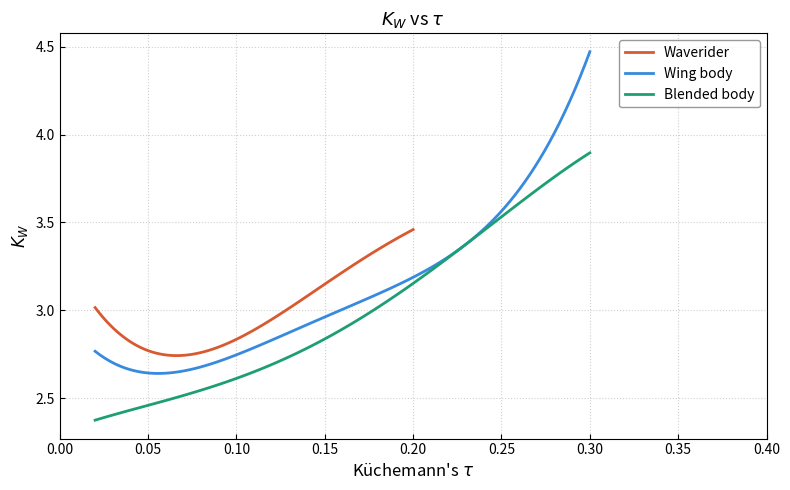

Write the Python code that produced this figure.
import numpy as np
import matplotlib.pyplot as plt

x1 = np.linspace(0.02, 0.2, 100)
y1 = []
for i in range(len(x1)):
    tau = x1[i]
    y1a = 1053.3 * tau**4- 863.55* tau**3 + 243.06* tau**2 - 22.026 * tau + 3.3655 #waverider
    y1.append(y1a)

x2 = np.linspace(0.02, 0.3, 100)
y2 = []
for i in range(len(x2)): 
    tau = x2[i]
    y2a = 1604.6 * tau**4 - 936.96 * tau**3 + 203.15 * tau**2 - 15.014* tau + 2.9932 #wing_body
    y2.append(y2a)

x3 = np.linspace(0.02, 0.3, 100)
y3 = []
for i in range(len(x3)):
    tau = x3[i]
    y3a = -326 * tau**4 + 189.99* tau**3 -22.369* tau**2 + 3.7082* tau+ 2.3081 #blended_body
    y3.append(y3a)

fig, ax = plt.subplots(figsize=(8, 5))

ax.plot(x1, y1, color='#D85A30', linewidth=2.0, label='Waverider')
ax.plot(x2, y2, color='#378ADD', linewidth=2.0, label='Wing body')
ax.plot(x3, y3, color='#1D9E75', linewidth=2.0, label='Blended body')

ax.set_xlabel(r"Küchemann's $\tau$", fontsize=12)
ax.set_ylabel(r'$K_W$', fontsize=12)
ax.set_title(r'$K_W$ vs $\tau$', fontsize=13)

ax.set_xlim(0, 0.4)
ax.tick_params(direction='in', which='both', labelsize=10)
ax.grid(True, linestyle=':', alpha=0.6)

ax.legend(frameon=True, fontsize=10, edgecolor='grey')

plt.tight_layout()
plt.show()
